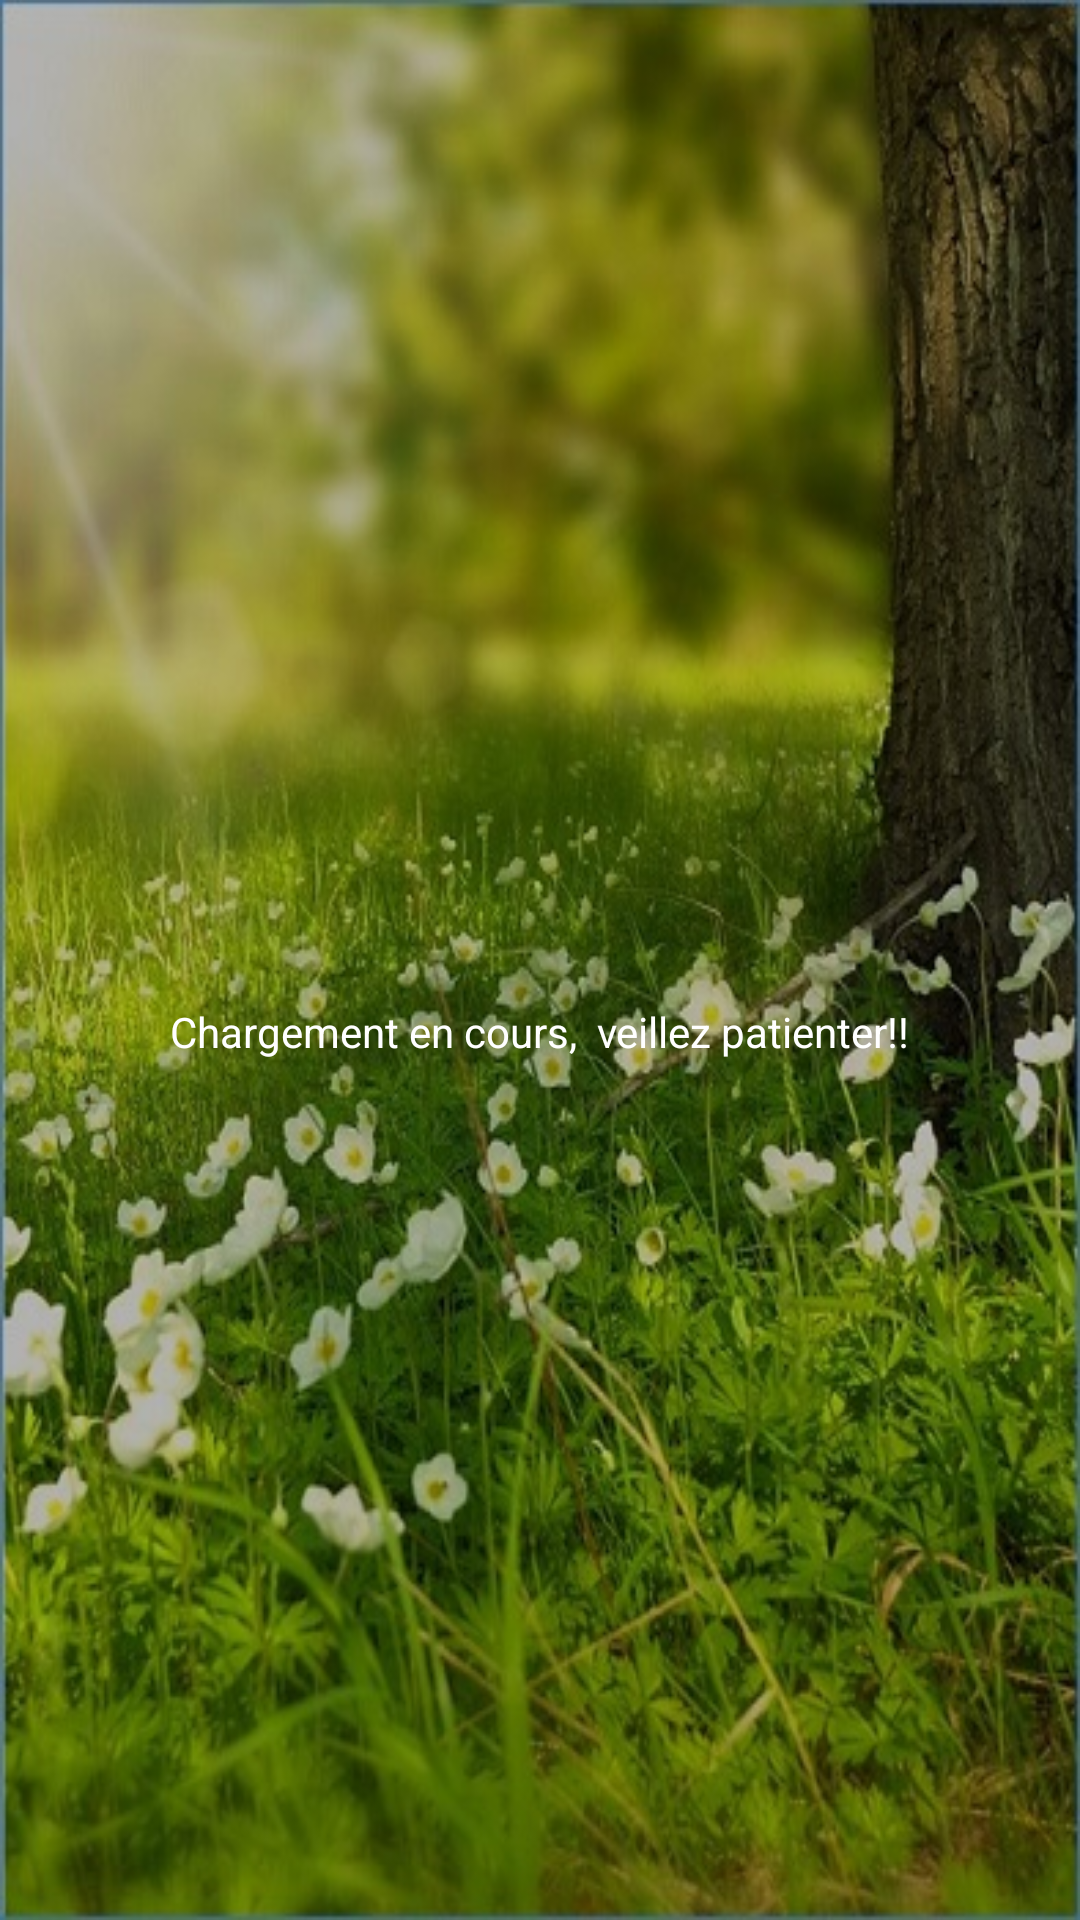

The Android layout XML behind this screen, and the referenced resources:
<!-- AndroidManifest.xml: application theme MyAppTheme -->
<!-- res/layout/activity_songs_reader.xml -->
<?xml version="1.0" encoding="utf-8"?>
<LinearLayout xmlns:android="http://schemas.android.com/apk/res/android"
    xmlns:app="http://schemas.android.com/apk/res-auto"
    xmlns:tools="http://schemas.android.com/tools"
    android:layout_width="match_parent"
    android:layout_height="match_parent"
    tools:context=".activities.SongsListActivity"
    android:orientation="vertical"
    android:gravity="center">


    <ProgressBar
        android:layout_width="match_parent"
        android:layout_height="wrap_content"
        android:layout_gravity="center"/>
    <TextView
        android:layout_width="wrap_content"
        android:layout_height="wrap_content"
        android:text="Chargement en cours,  veillez patienter!!"
        android:textColor="#fff"/>
</LinearLayout>
<!-- resources referenced by this layout -->
<resources>
  <style name="MyAppTheme" parent="@style/Theme.AppCompat.DayNight.NoActionBar">
          <item name="android:windowBackground">@drawable/spring</item>
          <item name="android:windowNoTitle">true</item>
          <item name="android:windowAnimationStyle">@style/AnimationTansition</item>
          <item name="actionModeBackground">@color/md_black_1000</item>
          <item name="actionModeSplitBackground">@color/md_black_1000</item>
          <item name="colorAccent">@color/colorAccent</item>
          <item name="colorControlHighlight">@color/colorPrimary</item>
          <item name="colorPrimary">@color/colorPrimary</item>
          <item name="colorPrimaryDark">@color/colorPrimaryDark</item>
          <item name="windowActionBar">false</item>
          <item name="textColor">@color/white</item>
          <item name="windowActionModeOverlay">true</item>
          <item name="bg_underline">#5ee6e4e4</item>
          <item name="itemTextColor">@color/white</item>
          <item name="itemIconTint">@color/white</item>
          
      </style>
  <!-- drawable spring: jpg bitmap (drawable, 95847 bytes) -->
  <style name="AnimationTansition">
          <item name="android:windowEnterAnimation">@anim/fade_in</item>
          <item name="android:windowExitAnimation">@anim/fade_out</item>
      </style>
  <color name="colorAccent">#d7c9c9</color>
  <color name="colorPrimary">#272729</color>
  <color name="colorPrimaryDark">#343636</color>
  <color name="white">#fff</color>
</resources>
